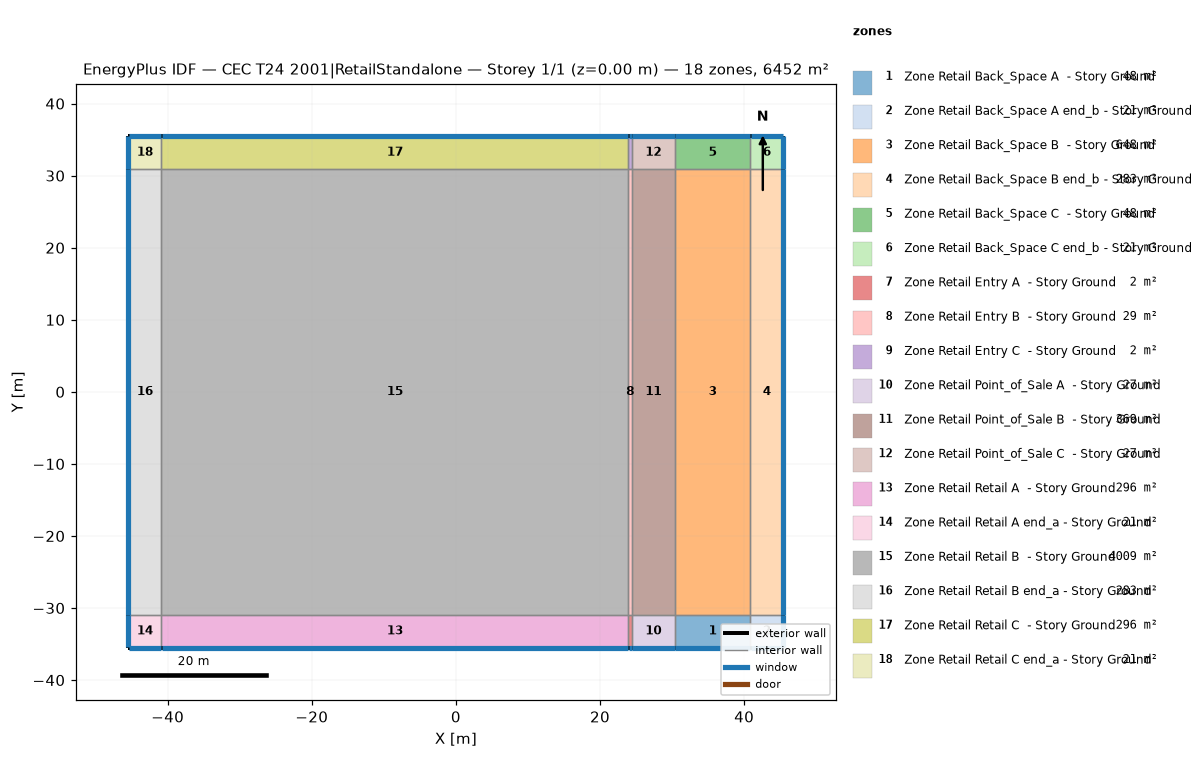
=== STOREY PLAN SPEC (per zone: floor XY polygon, exterior-wall plan segments, windows/doors) ===
zone 1: Zone Retail Back_Space A  - Story Ground  (47.9 m²)
  floor: (30.39, -35.50) (30.39, -30.93) (40.87, -30.93) (40.87, -35.50)
  exterior wall: (30.39, -35.50) – (40.87, -35.50)  [10.5 m]
    window: (30.42, -35.50) – (40.84, -35.50)  [4.5 m²]
  interior walls: 3
zone 2: Zone Retail Back_Space A end_b - Story Ground  (20.9 m²)
  floor: (40.87, -35.50) (40.87, -30.93) (45.44, -30.93) (45.44, -35.50)
  exterior wall: (45.44, -35.50) – (45.44, -30.93)  [4.6 m]
    window: (45.44, -35.47) – (45.44, -30.95)  [2.0 m²]
  exterior wall: (40.87, -35.50) – (45.44, -35.50)  [4.6 m]
    window: (40.89, -35.50) – (45.41, -35.50)  [2.0 m²]
  interior walls: 2
zone 3: Zone Retail Back_Space B  - Story Ground  (648.1 m²)
  floor: (30.39, -30.93) (30.39, 30.93) (40.87, 30.93) (40.87, -30.93)
  interior walls: 4
zone 4: Zone Retail Back_Space B end_b - Story Ground  (282.8 m²)
  floor: (40.87, -30.93) (40.87, 30.93) (45.44, 30.93) (45.44, -30.93)
  exterior wall: (45.44, -30.93) – (45.44, 30.93)  [61.9 m]
    window: (45.44, -30.90) – (45.44, 30.90)  [26.4 m²]
  interior walls: 3
zone 5: Zone Retail Back_Space C  - Story Ground  (47.9 m²)
  floor: (30.39, 30.93) (30.39, 35.50) (40.87, 35.50) (40.87, 30.93)
  exterior wall: (40.87, 35.50) – (30.39, 35.50)  [10.5 m]
    window: (40.84, 35.50) – (30.42, 35.50)  [4.5 m²]
  interior walls: 3
zone 6: Zone Retail Back_Space C end_b - Story Ground  (20.9 m²)
  floor: (40.87, 30.93) (40.87, 35.50) (45.44, 35.50) (45.44, 30.93)
  exterior wall: (45.44, 35.50) – (40.87, 35.50)  [4.6 m]
    window: (45.41, 35.50) – (40.89, 35.50)  [2.0 m²]
  exterior wall: (45.44, 30.93) – (45.44, 35.50)  [4.6 m]
    window: (45.44, 30.95) – (45.44, 35.47)  [2.0 m²]
  interior walls: 2
zone 7: Zone Retail Entry A  - Story Ground  (2.2 m²)
  floor: (23.95, -35.50) (23.95, -30.93) (24.42, -30.93) (24.42, -35.50)
  exterior wall: (23.95, -35.50) – (24.42, -35.50)  [0.5 m]
    window: (23.97, -35.50) – (24.39, -35.50)  [0.2 m²]
  interior walls: 3
zone 8: Zone Retail Entry B  - Story Ground  (29.2 m²)
  floor: (23.95, -30.93) (23.95, 30.93) (24.42, 30.93) (24.42, -30.93)
  interior walls: 4
zone 9: Zone Retail Entry C  - Story Ground  (2.2 m²)
  floor: (23.95, 30.93) (23.95, 35.50) (24.42, 35.50) (24.42, 30.93)
  exterior wall: (24.42, 35.50) – (23.95, 35.50)  [0.5 m]
    window: (24.39, 35.50) – (23.97, 35.50)  [0.2 m²]
  interior walls: 3
zone 10: Zone Retail Point_of_Sale A  - Story Ground  (27.3 m²)
  floor: (24.42, -35.50) (24.42, -30.93) (30.39, -30.93) (30.39, -35.50)
  exterior wall: (24.42, -35.50) – (30.39, -35.50)  [6.0 m]
    window: (24.44, -35.50) – (30.36, -35.50)  [2.5 m²]
  interior walls: 3
zone 11: Zone Retail Point_of_Sale B  - Story Ground  (369.3 m²)
  floor: (24.42, -30.93) (24.42, 30.93) (30.39, 30.93) (30.39, -30.93)
  interior walls: 4
zone 12: Zone Retail Point_of_Sale C  - Story Ground  (27.3 m²)
  floor: (24.42, 30.93) (24.42, 35.50) (30.39, 35.50) (30.39, 30.93)
  exterior wall: (30.39, 35.50) – (24.42, 35.50)  [6.0 m]
    window: (30.36, 35.50) – (24.44, 35.50)  [2.5 m²]
  interior walls: 3
zone 13: Zone Retail Retail A  - Story Ground  (296.3 m²)
  floor: (-40.87, -35.50) (-40.87, -30.93) (23.95, -30.93) (23.95, -35.50)
  exterior wall: (-40.87, -35.50) – (23.95, -35.50)  [64.8 m]
    window: (-40.84, -35.50) – (23.92, -35.50)  [27.7 m²]
  interior walls: 3
zone 14: Zone Retail Retail A end_a - Story Ground  (20.9 m²)
  floor: (-45.44, -35.50) (-45.44, -30.93) (-40.87, -30.93) (-40.87, -35.50)
  exterior wall: (-45.44, -30.93) – (-45.44, -35.50)  [4.6 m]
    window: (-45.44, -30.95) – (-45.44, -35.47)  [2.0 m²]
  exterior wall: (-45.44, -35.50) – (-40.87, -35.50)  [4.6 m]
    window: (-45.41, -35.50) – (-40.89, -35.50)  [2.0 m²]
  interior walls: 2
zone 15: Zone Retail Retail B  - Story Ground  (4009.1 m²)
  floor: (-40.87, -30.93) (-40.87, 30.93) (23.95, 30.93) (23.95, -30.93)
  interior walls: 4
zone 16: Zone Retail Retail B end_a - Story Ground  (282.8 m²)
  floor: (-45.44, -30.93) (-45.44, 30.93) (-40.87, 30.93) (-40.87, -30.93)
  exterior wall: (-45.44, 30.93) – (-45.44, -30.93)  [61.9 m]
    window: (-45.44, 30.90) – (-45.44, -30.90)  [26.4 m²]
  interior walls: 3
zone 17: Zone Retail Retail C  - Story Ground  (296.3 m²)
  floor: (-40.87, 30.93) (-40.87, 35.50) (23.95, 35.50) (23.95, 30.93)
  exterior wall: (23.95, 35.50) – (-40.87, 35.50)  [64.8 m]
    window: (23.92, 35.50) – (-40.84, 35.50)  [27.7 m²]
  interior walls: 3
zone 18: Zone Retail Retail C end_a - Story Ground  (20.9 m²)
  floor: (-45.44, 30.93) (-45.44, 35.50) (-40.87, 35.50) (-40.87, 30.93)
  exterior wall: (-45.44, 35.50) – (-45.44, 30.93)  [4.6 m]
    window: (-45.44, 35.47) – (-45.44, 30.95)  [2.0 m²]
  exterior wall: (-40.87, 35.50) – (-45.44, 35.50)  [4.6 m]
    window: (-40.89, 35.50) – (-45.41, 35.50)  [2.0 m²]
  interior walls: 2

=== DERIVED (storey summary) ===
Building: CEC T24 2001|RetailStandalone
Storey: 1 of 1  (floor level z = 0.00 m)
Storey gross floor area: 6452.3 m²
Zones on this storey: 18
  - Zone Retail Back_Space A  - Story Ground: floor 47.9 m²; exterior wall 10.5 m (63.9 m²); 1 window(s) 4.5 m²; WWR 7.0%
  - Zone Retail Back_Space A end_b - Story Ground: floor 20.9 m²; exterior wall 9.1 m (55.7 m²); 2 window(s) 3.9 m²; WWR 7.0%
  - Zone Retail Back_Space B  - Story Ground: floor 648.1 m²
  - Zone Retail Back_Space B end_b - Story Ground: floor 282.8 m²; exterior wall 61.9 m (377.1 m²); 1 window(s) 26.4 m²; WWR 7.0%
  - Zone Retail Back_Space C  - Story Ground: floor 47.9 m²; exterior wall 10.5 m (63.9 m²); 1 window(s) 4.5 m²; WWR 7.0%
  - Zone Retail Back_Space C end_b - Story Ground: floor 20.9 m²; exterior wall 9.1 m (55.7 m²); 2 window(s) 3.9 m²; WWR 7.0%
  - Zone Retail Entry A  - Story Ground: floor 2.2 m²; exterior wall 0.5 m (2.9 m²); 1 window(s) 0.2 m²; WWR 7.0%
  - Zone Retail Entry B  - Story Ground: floor 29.2 m²
  - Zone Retail Entry C  - Story Ground: floor 2.2 m²; exterior wall 0.5 m (2.9 m²); 1 window(s) 0.2 m²; WWR 7.0%
  - Zone Retail Point_of_Sale A  - Story Ground: floor 27.3 m²; exterior wall 6.0 m (36.4 m²); 1 window(s) 2.5 m²; WWR 7.0%
  - Zone Retail Point_of_Sale B  - Story Ground: floor 369.3 m²
  - Zone Retail Point_of_Sale C  - Story Ground: floor 27.3 m²; exterior wall 6.0 m (36.4 m²); 1 window(s) 2.5 m²; WWR 7.0%
  - Zone Retail Retail A  - Story Ground: floor 296.3 m²; exterior wall 64.8 m (395.1 m²); 1 window(s) 27.7 m²; WWR 7.0%
  - Zone Retail Retail A end_a - Story Ground: floor 20.9 m²; exterior wall 9.1 m (55.7 m²); 2 window(s) 3.9 m²; WWR 7.0%
  - Zone Retail Retail B  - Story Ground: floor 4009.1 m²
  - Zone Retail Retail B end_a - Story Ground: floor 282.8 m²; exterior wall 61.9 m (377.1 m²); 1 window(s) 26.4 m²; WWR 7.0%
  - Zone Retail Retail C  - Story Ground: floor 296.3 m²; exterior wall 64.8 m (395.1 m²); 1 window(s) 27.7 m²; WWR 7.0%
  - Zone Retail Retail C end_a - Story Ground: floor 20.9 m²; exterior wall 9.1 m (55.7 m²); 2 window(s) 3.9 m²; WWR 7.0%
Zone adjacency (shared interzone walls):
  - Zone Retail Back_Space A  - Story Ground ↔ Zone Retail Back_Space A end_b - Story Ground
  - Zone Retail Back_Space A  - Story Ground ↔ Zone Retail Back_Space B  - Story Ground
  - Zone Retail Back_Space A  - Story Ground ↔ Zone Retail Point_of_Sale A  - Story Ground
  - Zone Retail Back_Space A end_b - Story Ground ↔ Zone Retail Back_Space B end_b - Story Ground
  - Zone Retail Back_Space B  - Story Ground ↔ Zone Retail Back_Space B end_b - Story Ground
  - Zone Retail Back_Space B  - Story Ground ↔ Zone Retail Back_Space C  - Story Ground
  - Zone Retail Back_Space B  - Story Ground ↔ Zone Retail Point_of_Sale B  - Story Ground
  - Zone Retail Back_Space B end_b - Story Ground ↔ Zone Retail Back_Space C end_b - Story Ground
  - Zone Retail Back_Space C  - Story Ground ↔ Zone Retail Back_Space C end_b - Story Ground
  - Zone Retail Back_Space C  - Story Ground ↔ Zone Retail Point_of_Sale C  - Story Ground
  - Zone Retail Entry A  - Story Ground ↔ Zone Retail Entry B  - Story Ground
  - Zone Retail Entry A  - Story Ground ↔ Zone Retail Point_of_Sale A  - Story Ground
  - Zone Retail Entry A  - Story Ground ↔ Zone Retail Retail A  - Story Ground
  - Zone Retail Entry B  - Story Ground ↔ Zone Retail Entry C  - Story Ground
  - Zone Retail Entry B  - Story Ground ↔ Zone Retail Point_of_Sale B  - Story Ground
  - Zone Retail Entry B  - Story Ground ↔ Zone Retail Retail B  - Story Ground
  - Zone Retail Entry C  - Story Ground ↔ Zone Retail Point_of_Sale C  - Story Ground
  - Zone Retail Entry C  - Story Ground ↔ Zone Retail Retail C  - Story Ground
  - Zone Retail Point_of_Sale A  - Story Ground ↔ Zone Retail Point_of_Sale B  - Story Ground
  - Zone Retail Point_of_Sale B  - Story Ground ↔ Zone Retail Point_of_Sale C  - Story Ground
  - Zone Retail Retail A  - Story Ground ↔ Zone Retail Retail A end_a - Story Ground
  - Zone Retail Retail A  - Story Ground ↔ Zone Retail Retail B  - Story Ground
  - Zone Retail Retail A end_a - Story Ground ↔ Zone Retail Retail B end_a - Story Ground
  - Zone Retail Retail B  - Story Ground ↔ Zone Retail Retail B end_a - Story Ground
  - Zone Retail Retail B  - Story Ground ↔ Zone Retail Retail C  - Story Ground
  - Zone Retail Retail B end_a - Story Ground ↔ Zone Retail Retail C end_a - Story Ground
  - Zone Retail Retail C  - Story Ground ↔ Zone Retail Retail C end_a - Story Ground